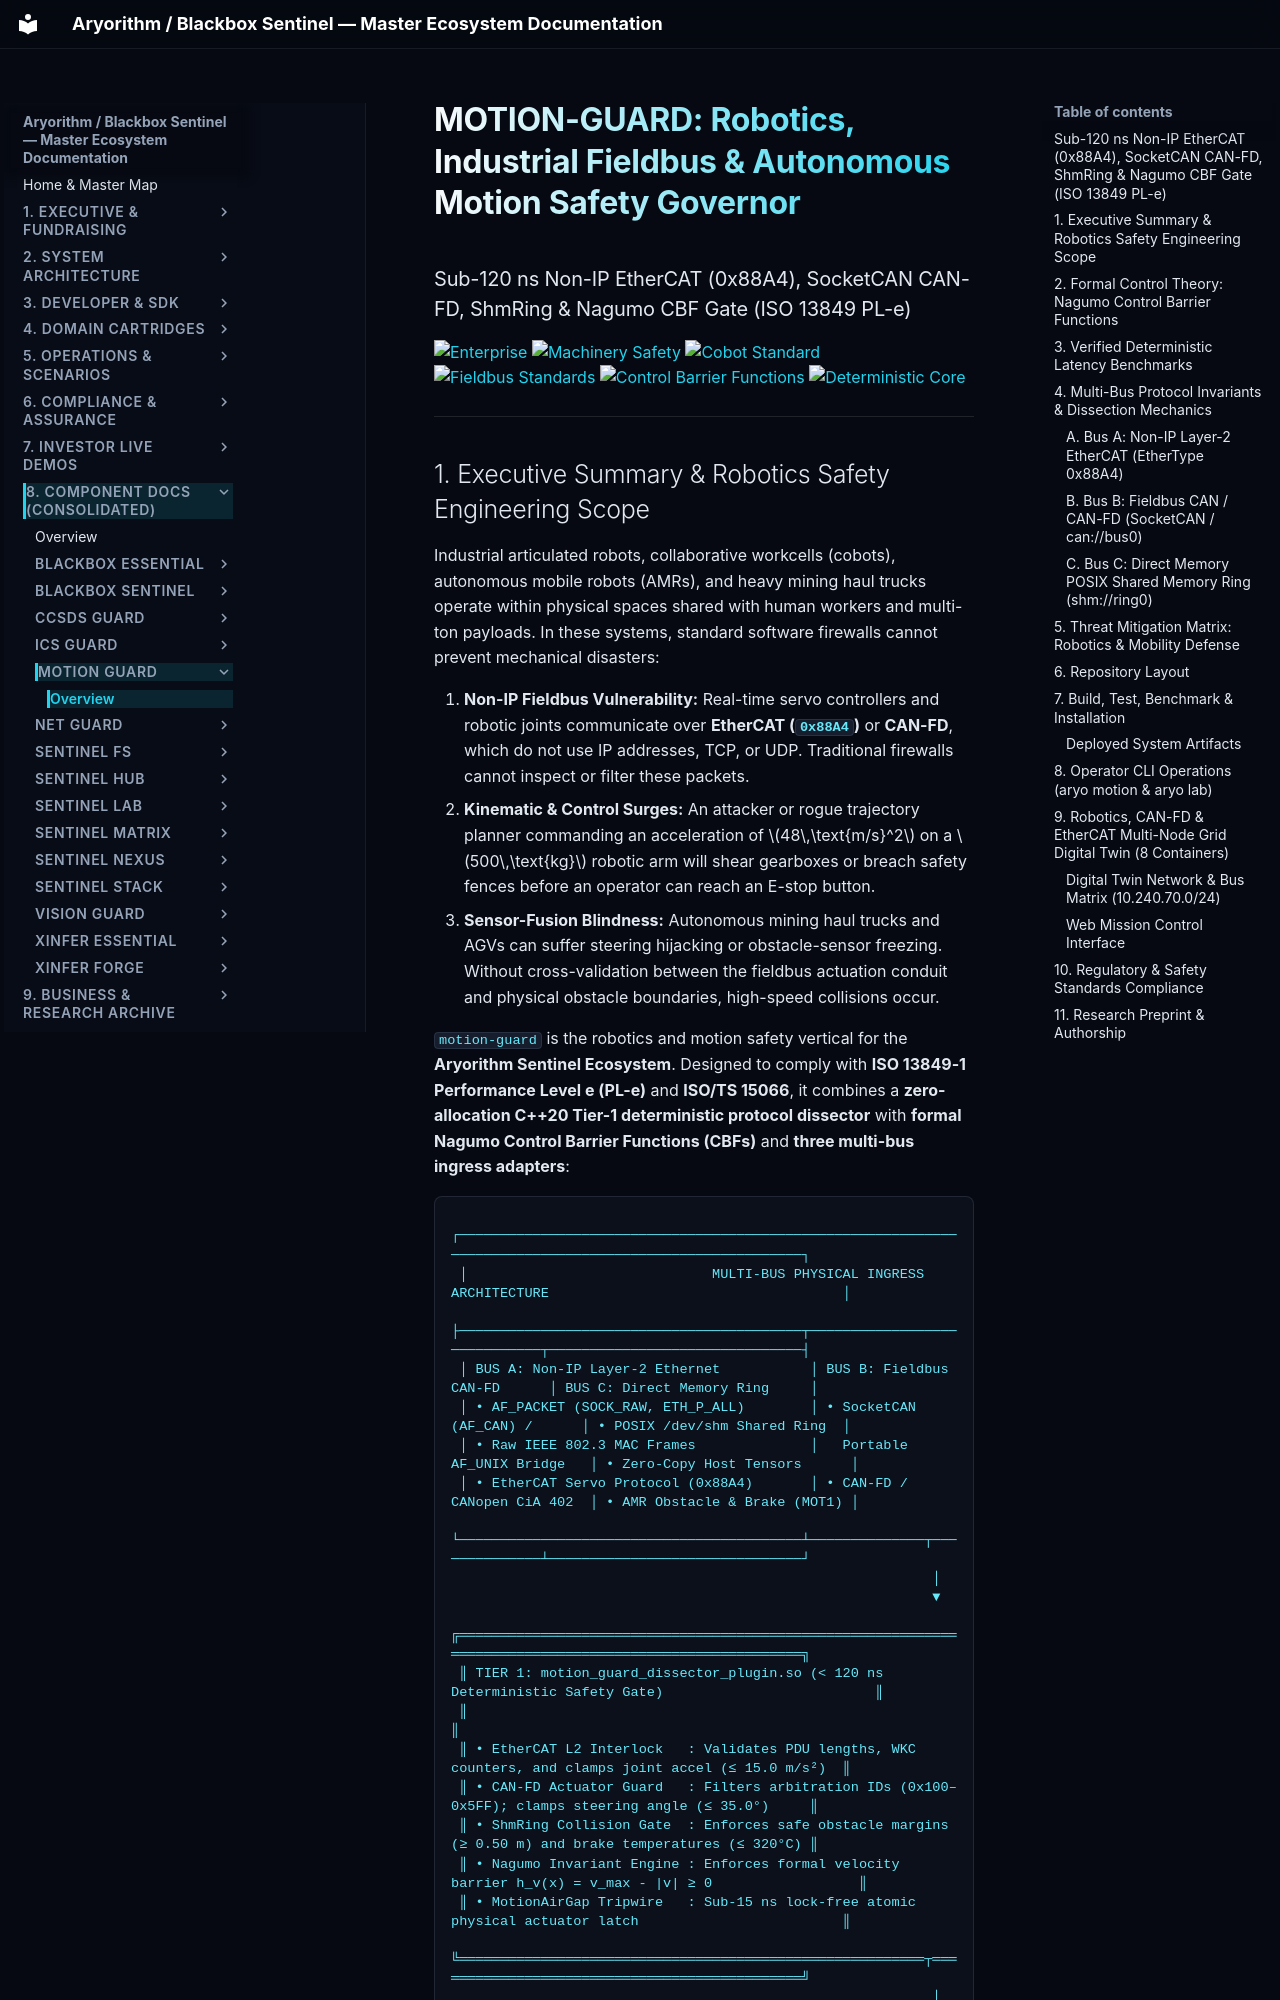

repository: kamisaberi/sentinel-docs · page: 08-components/motion-guard/index.html · generator: mkdocs

# MOTION-GUARD: Robotics, Industrial Fieldbus & Autonomous Motion Safety Governor
### Sub-120 ns Non-IP EtherCAT (0x88A4), SocketCAN CAN-FD, ShmRing & Nagumo CBF Gate (ISO 13849 PL-e)

[![Enterprise](https://img.shields.io/badge/Entity-Aryorithm%20Technologies%20B.V.-00E5FF?style=flat-square)](https://aryorithm.com)
[![Machinery Safety](https://img.shields.io/badge/Machinery%20Safety-ISO%2013849--1%20PL--e%20%7C%20ISO%2010218--1%2F2-red?style=flat-square)](#)
[![Cobot Standard](https://img.shields.io/badge/Collaborative%20Robots-ISO%2FTS%2015066-orange?style=flat-square)](#)
[![Fieldbus Standards](https://img.shields.io/badge/Fieldbus-EtherCAT%20(0x88A4)%20%7C%20CAN--FD%20(CiA%20402)-blue?style=flat-square)](#)
[![Control Barrier Functions](https://img.shields.io/badge/Control%20Theory-Nagumo%20CBF%20h_v(x)%E2%89%A50-yellow?style=flat-square)](#)
[![Deterministic Core](https://img.shields.io/badge/Deterministic%20SLA-%3C%20120%20ns%20(Zero--Alloc)-00FFA3?style=flat-square)](#)

---
